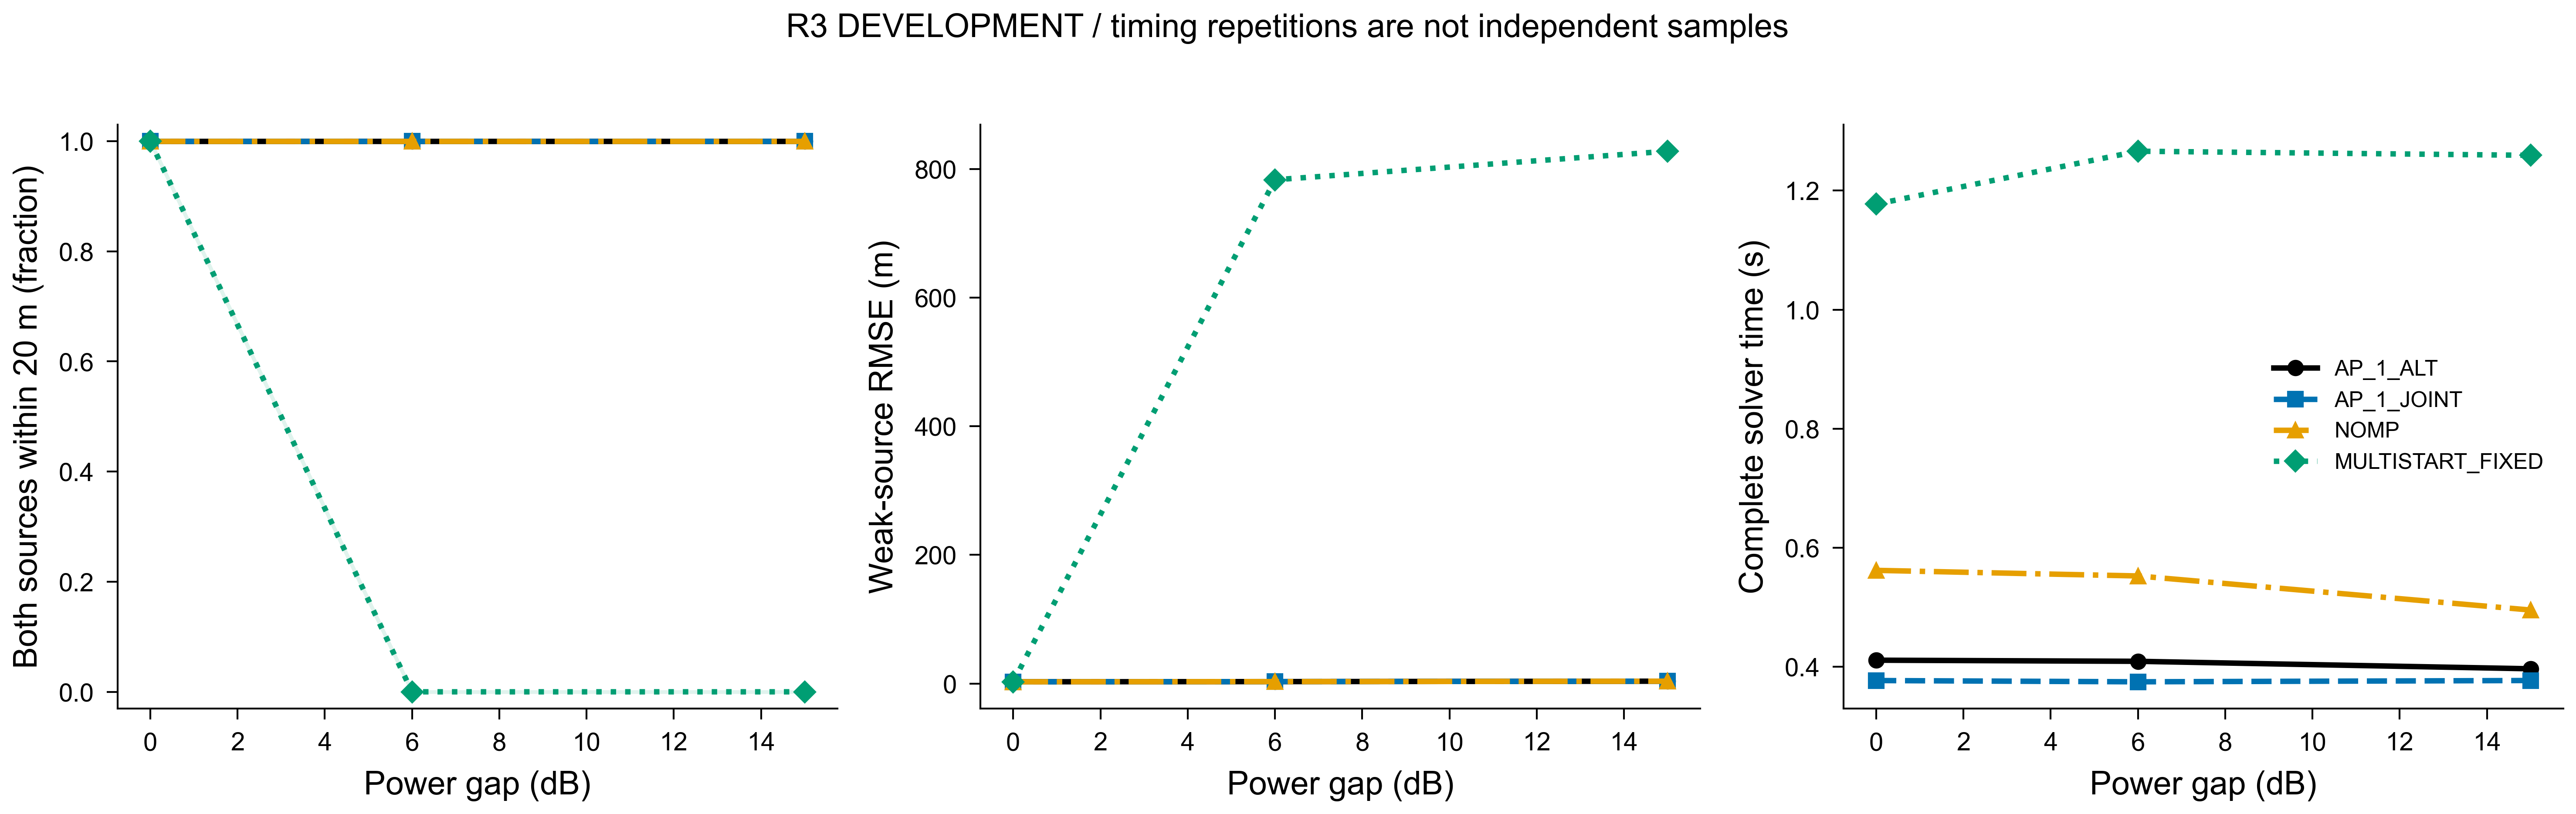

Values plotted in this chart, from the file beside it:
method, gap_db, n, both_count, strong20, weak20, both20, gospa_m, seconds, wall_solver_seconds, recording_seconds, certificate_seconds, precision_met, count_joint_evaluations, count_gradient_calls, strong_rmse_m, strong_p95_m, weak_rmse_m, weak_p95_m, both20_ci95
AP_1_ALT, 0, 8, 8, 1.0, 1.0, 1.0, 2.521, 0.4095, 0.411, 0.001466, 7.462498615495861e-06, 0.0, 41.38, 39.38, 1.628, 3.117, 2.653, 4.547, [1.0, 1.0]
AP_1_ALT, 6, 8, 8, 1.0, 1.0, 1.0, 2.48, 0.4077, 0.4091, 0.001385, 7.512498996220529e-06, 0.125, 38.0, 36.0, 1.017, 1.929, 2.942, 5.066, [1.0, 1.0]
AP_1_ALT, 15, 8, 8, 1.0, 1.0, 1.0, 2.828, 0.3954, 0.3966, 0.001184, 7.587499567307532e-06, 0.375, 34.12, 32.12, 0.5791, 1.169, 3.581, 5.96, [1.0, 1.0]
AP_1_JOINT, 0, 8, 8, 1.0, 1.0, 1.0, 2.521, 0.376, 0.3768, 0.0008157, 8.125003660097718e-06, 0.875, 29.25, 27.25, 1.629, 3.118, 2.653, 4.55, [1.0, 1.0]
AP_1_JOINT, 6, 8, 8, 1.0, 1.0, 1.0, 2.481, 0.3739, 0.3747, 0.0007993, 7.72500061430037e-06, 0.875, 27.5, 25.5, 1.017, 1.929, 2.943, 5.069, [1.0, 1.0]
AP_1_JOINT, 15, 8, 8, 1.0, 1.0, 1.0, 2.843, 0.376, 0.3769, 0.0008225, 7.81250128056854e-06, 1.0, 29.38, 27.38, 0.5791, 1.169, 3.604, 6.003, [1.0, 1.0]
NOMP, 0, 8, 8, 1.0, 1.0, 1.0, 2.557, 0.5616, 0.562, 0.0002651, 0.002832, 0.0, 23.62, 0.0, 1.631, 3.116, 2.642, 4.546, [1.0, 1.0]
NOMP, 6, 8, 8, 1.0, 1.0, 1.0, 2.481, 0.5523, 0.5526, 0.0002579, 0.002821, 0.0, 22.62, 0.0, 1.018, 1.925, 2.924, 5.069, [1.0, 1.0]
NOMP, 15, 8, 8, 1.0, 1.0, 1.0, 2.816, 0.4951, 0.4953, 0.0002201, 0.002833, 0.0, 19.5, 0.0, 0.5777, 1.165, 3.573, 6.006, [1.0, 1.0]
MULTISTART_FIXED, 0, 8, 8, 1.0, 1.0, 1.0, 2.52, 1.172, 1.177, 0.005026, 8.549992344342172e-06, 1.0, 312.8, 304.8, 1.629, 3.118, 2.653, 4.55, [1.0, 1.0]
MULTISTART_FIXED, 6, 8, 0, 1.0, 0.0, 0.0, 100.2, 1.26, 1.266, 0.005929, 9.212504664901644e-06, 1.0, 358.4, 350.4, 186.1, 376.1, 783.1, 1257, [0.0, 0.0]
MULTISTART_FIXED, 15, 8, 0, 1.0, 0.0, 0.0, 100, 1.254, 1.259, 0.005705, 1.2475000403355807e-05, 0.875, 362.1, 354.1, 138.7, 269.5, 827.4, 1301, [0.0, 0.0]
